Run: headless pygame with SDL's dummy video driver; simulated clock (each Clock.tick advances the game by its frame time, no real sleeping); random seed 0; keys injected as events and as key.get_pressed() state; no mouse input.
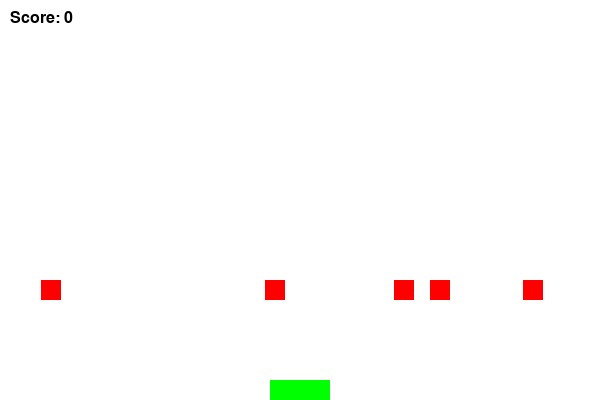
Frame 1 of 4 · flips 1–60 · no input
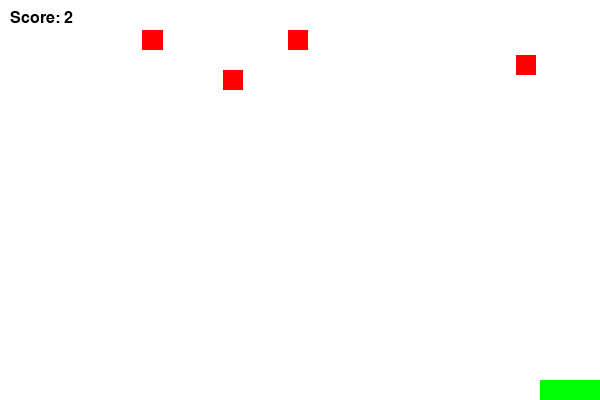
Frame 2 of 4 · flips 61–180 · tapped SPACE, RETURN · held RIGHT (→), D
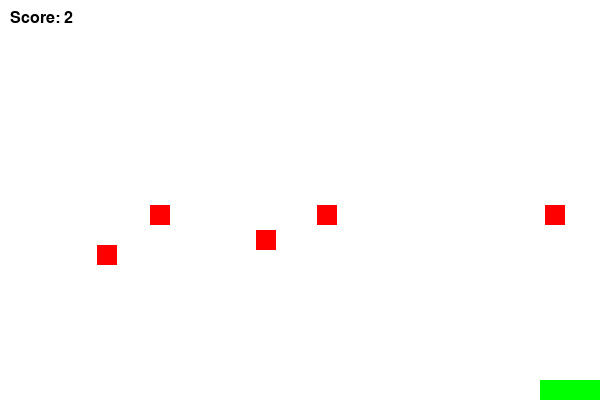
Frame 3 of 4 · flips 181–300 · held DOWN (↓), S
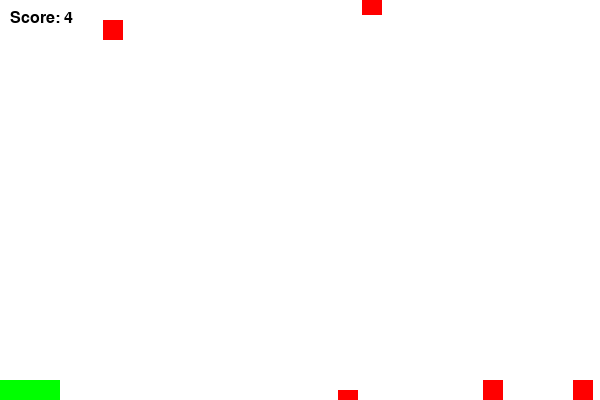
Frame 4 of 4 · flips 301–420 · held LEFT (←), A, UP (↑), W

The pygame program that drew these frames:

import pygame
import random
import sys

# Initialize pygame
pygame.init()

# Game settings
WIDTH, HEIGHT = 600, 400
FPS = 60
PLAYER_WIDTH, PLAYER_HEIGHT = 60, 20
OBJECT_WIDTH, OBJECT_HEIGHT = 20, 20

# Colors
WHITE = (255, 255, 255)
BLACK = (0, 0, 0)
RED = (255, 0, 0)
GREEN = (0, 255, 0)

# Set up the display
screen = pygame.display.set_mode((WIDTH, HEIGHT))
pygame.display.set_caption("Catch the Falling Object")

# Set up font
font = pygame.font.SysFont("Arial", 24)

# Player class
class Player(pygame.sprite.Sprite):
    def __init__(self):
        super().__init__()
        self.image = pygame.Surface((PLAYER_WIDTH, PLAYER_HEIGHT))
        self.image.fill(GREEN)
        self.rect = self.image.get_rect()
        self.rect.center = (WIDTH // 2, HEIGHT - PLAYER_HEIGHT // 2)

    def update(self, keys):
        if keys[pygame.K_LEFT] and self.rect.left > 0:
            self.rect.x -= 5
        if keys[pygame.K_RIGHT] and self.rect.right < WIDTH:
            self.rect.x += 5
        if keys[pygame.K_a] and self.rect.left > 0:
            self.rect.x -= 5
        if keys[pygame.K_d] and self.rect.right < WIDTH:
            self.rect.x += 5

# Falling object class
class FallingObject(pygame.sprite.Sprite):
    def __init__(self):
        super().__init__()
        self.image = pygame.Surface((OBJECT_WIDTH, OBJECT_HEIGHT))
        self.image.fill(RED)
        self.rect = self.image.get_rect()
        self.rect.x = random.randint(0, WIDTH - OBJECT_WIDTH)
        self.rect.y = -OBJECT_HEIGHT

    def update(self):
        self.rect.y += 5
        if self.rect.top > HEIGHT:
            self.rect.x = random.randint(0, WIDTH - OBJECT_WIDTH)
            self.rect.y = -OBJECT_HEIGHT

# Initialize game objects
player = Player()
player_group = pygame.sprite.Group(player)
falling_objects_group = pygame.sprite.Group()
all_sprites_group = pygame.sprite.Group(player)

# Add some falling objects
for _ in range(5):
    falling_object = FallingObject()
    falling_objects_group.add(falling_object)
    all_sprites_group.add(falling_object)

# Score and game over flag
score = 0
game_over = False

# Game loop
clock = pygame.time.Clock()
while True:
    screen.fill(WHITE)

    # Handle events
    for event in pygame.event.get():
        if event.type == pygame.QUIT:
            pygame.quit()
            sys.exit()

    # Game logic
    if not game_over:
        keys = pygame.key.get_pressed()
        player_group.update(keys)
        falling_objects_group.update()

        # Check for collisions
        for obj in falling_objects_group:
            if player.rect.colliderect(obj.rect):
                obj.rect.x = random.randint(0, WIDTH - OBJECT_WIDTH)
                obj.rect.y = -OBJECT_HEIGHT
                score += 1

        # Check if the player misses an object (falls off screen)
        for obj in falling_objects_group:
            if obj.rect.top > HEIGHT:
                game_over = True

    # Draw everything
    all_sprites_group.draw(screen)

    # Display score
    score_text = font.render(f"Score: {score}", True, BLACK)
    screen.blit(score_text, (10, 10))

    # Display game over message
    if game_over:
        game_over_text = font.render("Game Over! Press Q to Quit", True, RED)
        screen.blit(game_over_text, (WIDTH // 2 - 100, HEIGHT // 2))

    # Update display
    pygame.display.flip()

    # Control the frame rate
    clock.tick(FPS)
